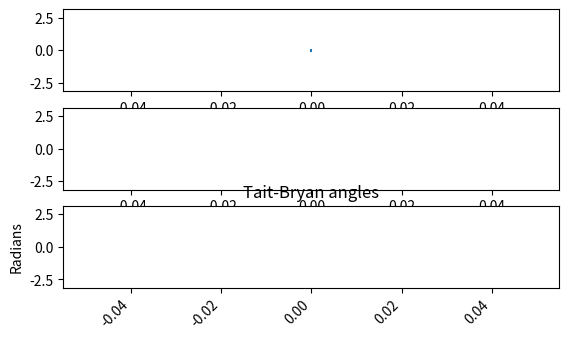

Here is the Python script that generated this plot:
import time

import matplotlib.animation as animation
import matplotlib.pyplot as plt
import numpy as np

_LIM_NUM_SAMPLES = 20


def generate_data():
    for i in range(1000):
        time.sleep(0.02)
        yaw, pitch, roll = np.random.randn(3) * np.deg2rad(2)
        yield i, (yaw, pitch, roll)


def main():
    fig = plt.figure()
    ax_yaw = fig.add_subplot(3, 1, 1)
    ax_pitch = fig.add_subplot(3, 1, 2)
    ax_roll = fig.add_subplot(3, 1, 3)

    xs = []
    ys_yaw = []
    ys_pitch = []
    ys_roll = []

    # This function is called periodically from FuncAnimation.
    def animate(values, xs, ys_yaw, ys_pitch, ys_roll):
        idx, (yaw, pitch, roll) = values

        xs.append(idx)
        ys_yaw.append(yaw)
        ys_pitch.append(pitch)
        ys_roll.append(roll)

        xs = xs[-_LIM_NUM_SAMPLES:]
        ys_yaw = ys_yaw[-_LIM_NUM_SAMPLES:]
        ys_pitch = ys_pitch[-_LIM_NUM_SAMPLES:]
        ys_roll = ys_roll[-_LIM_NUM_SAMPLES:]

        ax_yaw.clear()
        yaw_plot = ax_yaw.plot(xs, ys_yaw)

        ax_pitch.clear()
        pitch_plot = ax_pitch.plot(xs, ys_pitch)

        ax_roll.clear()
        roll_plot = ax_roll.plot(xs, ys_roll)

        # Format plot
        plt.xticks(rotation=45, ha='right')
        plt.subplots_adjust(bottom=0.30)
        plt.title('Tait-Bryan angles')
        plt.ylabel('Radians')

        ax_yaw.set_ylim(-np.pi, np.pi)
        ax_pitch.set_ylim(-np.pi, np.pi)
        ax_roll.set_ylim(-np.pi, np.pi)

        return yaw_plot[0], pitch_plot[0], roll_plot[0]

    # Set up plot to call animate() function periodically
    ani = animation.FuncAnimation(fig=fig,
                                  func=animate,
                                  frames=generate_data,
                                  fargs=(xs, ys_yaw, ys_pitch, ys_roll),
                                  interval=1,
                                  blit=True)
    plt.show()


if __name__ == '__main__':
    main()
